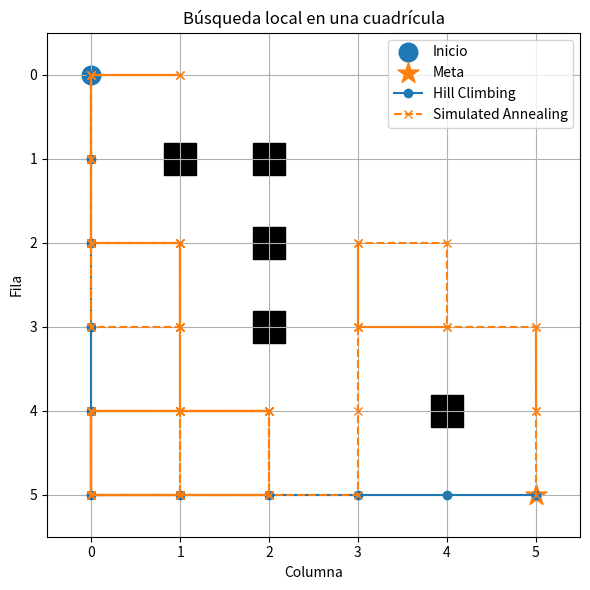

Here is the Python script that generated this plot:
import math
import random
import matplotlib.pyplot as plt

# Problema: encontrar una ruta corta en una cuadrícula evitando obstáculos.
# Cada estado es una coordenada (fila, columna).
INICIO = (0, 0)
META = (5, 5)
OBSTACULOS = {(1, 1), (1, 2), (2, 2), (3, 2), (4, 4)}

def vecinos(estado):
    """Regresa movimientos válidos dentro de una cuadrícula de 6x6."""
    r, c = estado
    candidatos = [(r-1,c), (r+1,c), (r,c-1), (r,c+1)]
    return [(nr,nc) for nr,nc in candidatos
            if 0 <= nr < 6 and 0 <= nc < 6
            and (nr,nc) not in OBSTACULOS]

def costo(estado):
    """Distancia Manhattan estimada a la meta."""
    return abs(estado[0] - META[0]) + abs(estado[1] - META[1])

def reconstruir(padres, estado):
    ruta = [estado]
    while estado in padres:
        estado = padres[estado]
        ruta.append(estado)
    return list(reversed(ruta))

def hill_climbing(max_pasos=100):
    actual = INICIO
    ruta = [actual]
    visitados = {actual}
    for _ in range(max_pasos):
        if actual == META:
            return ruta, True
        opciones = [v for v in vecinos(actual) if v not in visitados]
        if not opciones:
            break
        mejor = min(opciones, key=costo)
        # Solo avanza si mejora la heurística; puede atascarse en un óptimo local.
        if costo(mejor) >= costo(actual):
            break
        actual = mejor
        ruta.append(actual)
        visitados.add(actual)
    return ruta, actual == META

def simulated_annealing(iteraciones=500, temperatura_inicial=8.0,
                        enfriamiento=0.985):
    actual = INICIO
    mejor = actual
    ruta = [actual]
    mejor_costo = costo(actual)
    temperatura = temperatura_inicial

    for _ in range(iteraciones):
        if actual == META:
            break
        opciones = vecinos(actual)
        if not opciones:
            break
        siguiente = random.choice(opciones)
        diferencia = costo(siguiente) - costo(actual)

        # Acepta siempre mejoras; a veces acepta empeoramientos según temperatura.
        if diferencia <= 0 or random.random() < math.exp(-diferencia / max(temperatura, 1e-9)):
            actual = siguiente
            ruta.append(actual)
            if costo(actual) < mejor_costo:
                mejor, mejor_costo = actual, costo(actual)
        temperatura *= enfriamiento

    # El algoritmo es estocástico; se informa si llegó a la meta.
    return ruta, actual == META

if __name__ == "__main__":
    random.seed(7)  # Facilita reproducir la ejecución.
    ruta_hc, exito_hc = hill_climbing()
    ruta_sa, exito_sa = simulated_annealing()

    print("HILL CLIMBING")
    print("Ruta:", ruta_hc)
    print("Pasos:", len(ruta_hc)-1, "| ¿Llegó a la meta?:", exito_hc)
    print("\nSIMULATED ANNEALING")
    print("Ruta encontrada durante la búsqueda:", ruta_sa)
    print("Movimientos registrados:", len(ruta_sa)-1,
          "| ¿Terminó en la meta?:", exito_sa)

    # Visualización del mapa y de las rutas.
    fig, ax = plt.subplots(figsize=(6, 6))
    for r, c in OBSTACULOS:
        ax.scatter(c, r, marker="s", s=500, color="black")
    ax.scatter(INICIO[1], INICIO[0], marker="o", s=180, label="Inicio")
    ax.scatter(META[1], META[0], marker="*", s=250, label="Meta")
    if len(ruta_hc) > 1:
        ax.plot([p[1] for p in ruta_hc], [p[0] for p in ruta_hc],
                marker="o", label="Hill Climbing")
    if len(ruta_sa) > 1:
        ax.plot([p[1] for p in ruta_sa], [p[0] for p in ruta_sa],
                marker="x", linestyle="--", label="Simulated Annealing")
    ax.set_xticks(range(6)); ax.set_yticks(range(6))
    ax.set_xlim(-0.5, 5.5); ax.set_ylim(5.5, -0.5)
    ax.grid(True); ax.set_title("Búsqueda local en una cuadrícula")
    ax.set_xlabel("Columna"); ax.set_ylabel("Fila")
    ax.legend(); plt.tight_layout(); plt.show()
